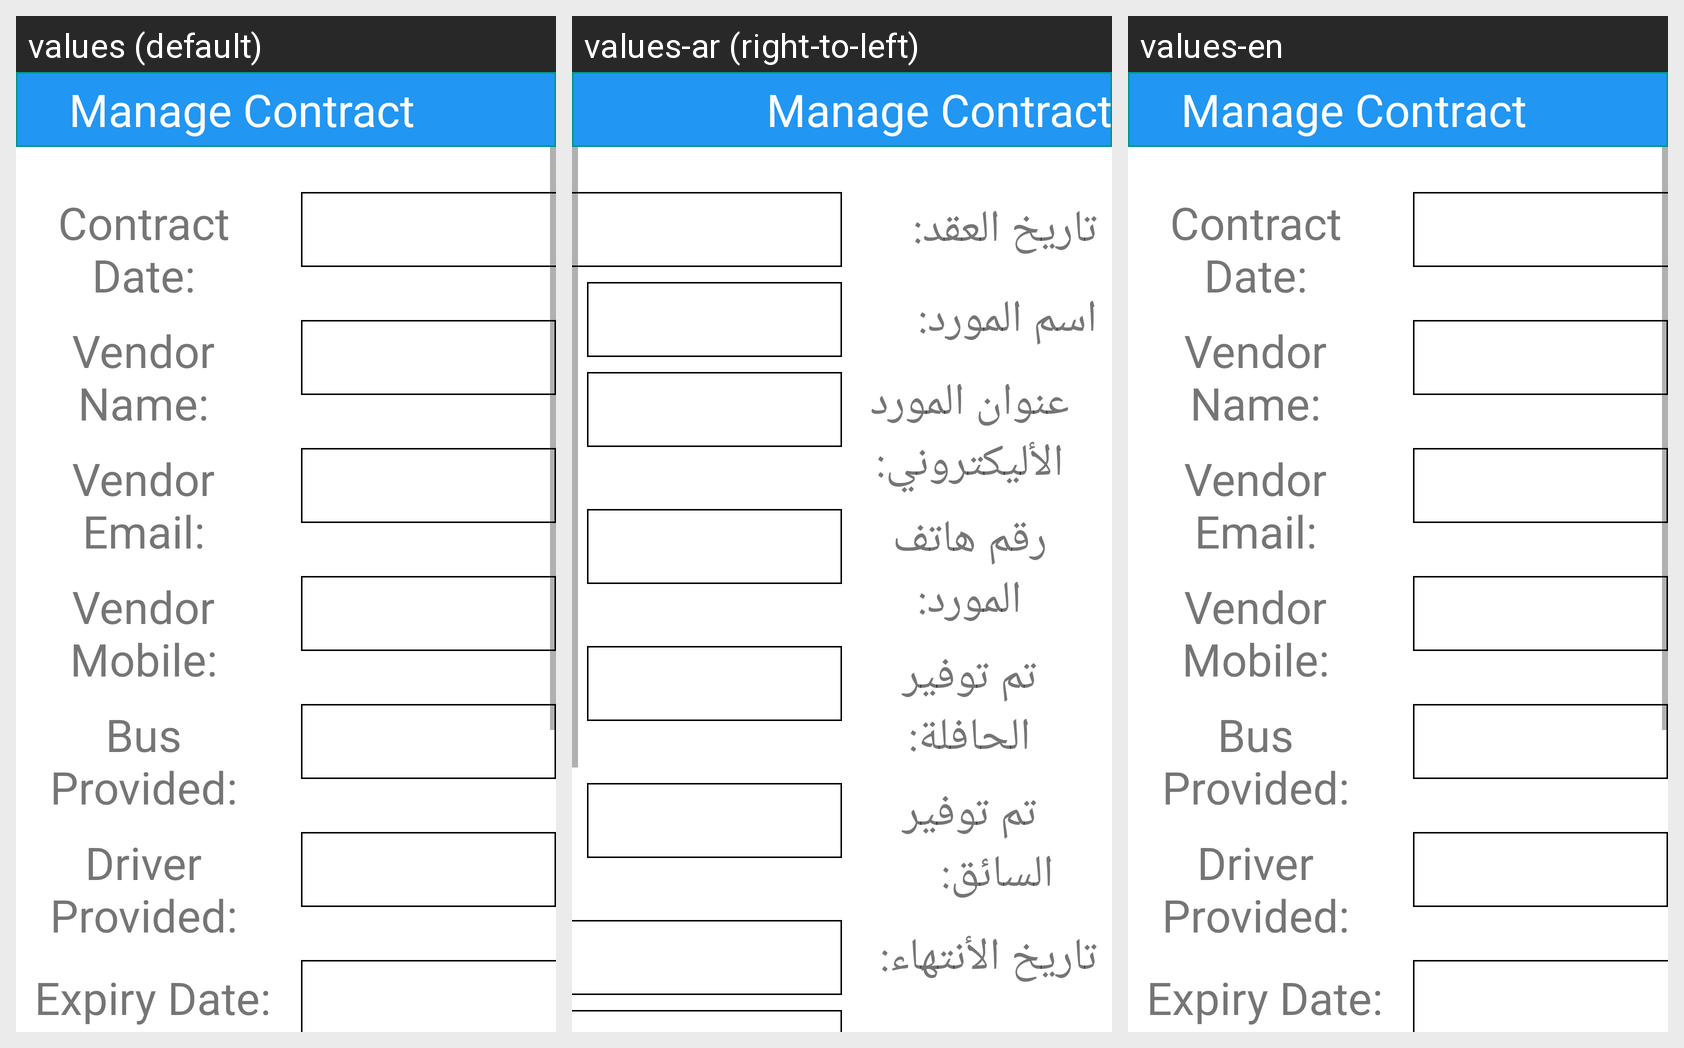

The Android screen above is rendered under several locales of the same app. Produce the string resources it draws, with the default and per-locale values.
Android screen res/layout/screen_popup_contracts.xml rendered under 3 locales, left to right: values (default), values-ar (right-to-left), values-en. Device: Nexus 5 (rendered at 1080×1920; each locale shown at half size, 540×960, under a caption strip naming it); theme AppTheme.
Strings drawn on this screen, with the default value and each locale's value (text and hints the layout hard-codes, and strings that could not be matched under every locale, appear in the picture but are not listed):

stv_manage_contract
  values: Manage Contract
  values-ar: Manage Contract  [not translated; the default value is used]
  values-en: Manage Contract

stv_contract_date
  values: Contract Date:
  values-ar: تاريخ العقد:
  values-en: Contract Date:

stv_vendor_name2
  values: Vendor Name:
  values-ar: اسم المورد:
  values-en: Vendor Name:

stv_vendor_email2
  values: Vendor Email:
  values-ar: عنوان المورد الأليكتروني:
  values-en: Vendor Email:

stv_vendor_mobile
  values: Vendor Mobile:
  values-ar: رقم هاتف المورد:
  values-en: Vendor Mobile:

stv_bus_provided
  values: Bus Provided:
  values-ar: تم توفير الحافلة:
  values-en: Bus Provided:

stv_driver_provided
  values: Driver Provided:
  values-ar: تم توفير السائق:     
  values-en: Driver Provided:

stv_expiry_date2
  values: Expiry Date:
  values-ar: تاريخ الأنتهاء:
  values-en: Expiry Date:
